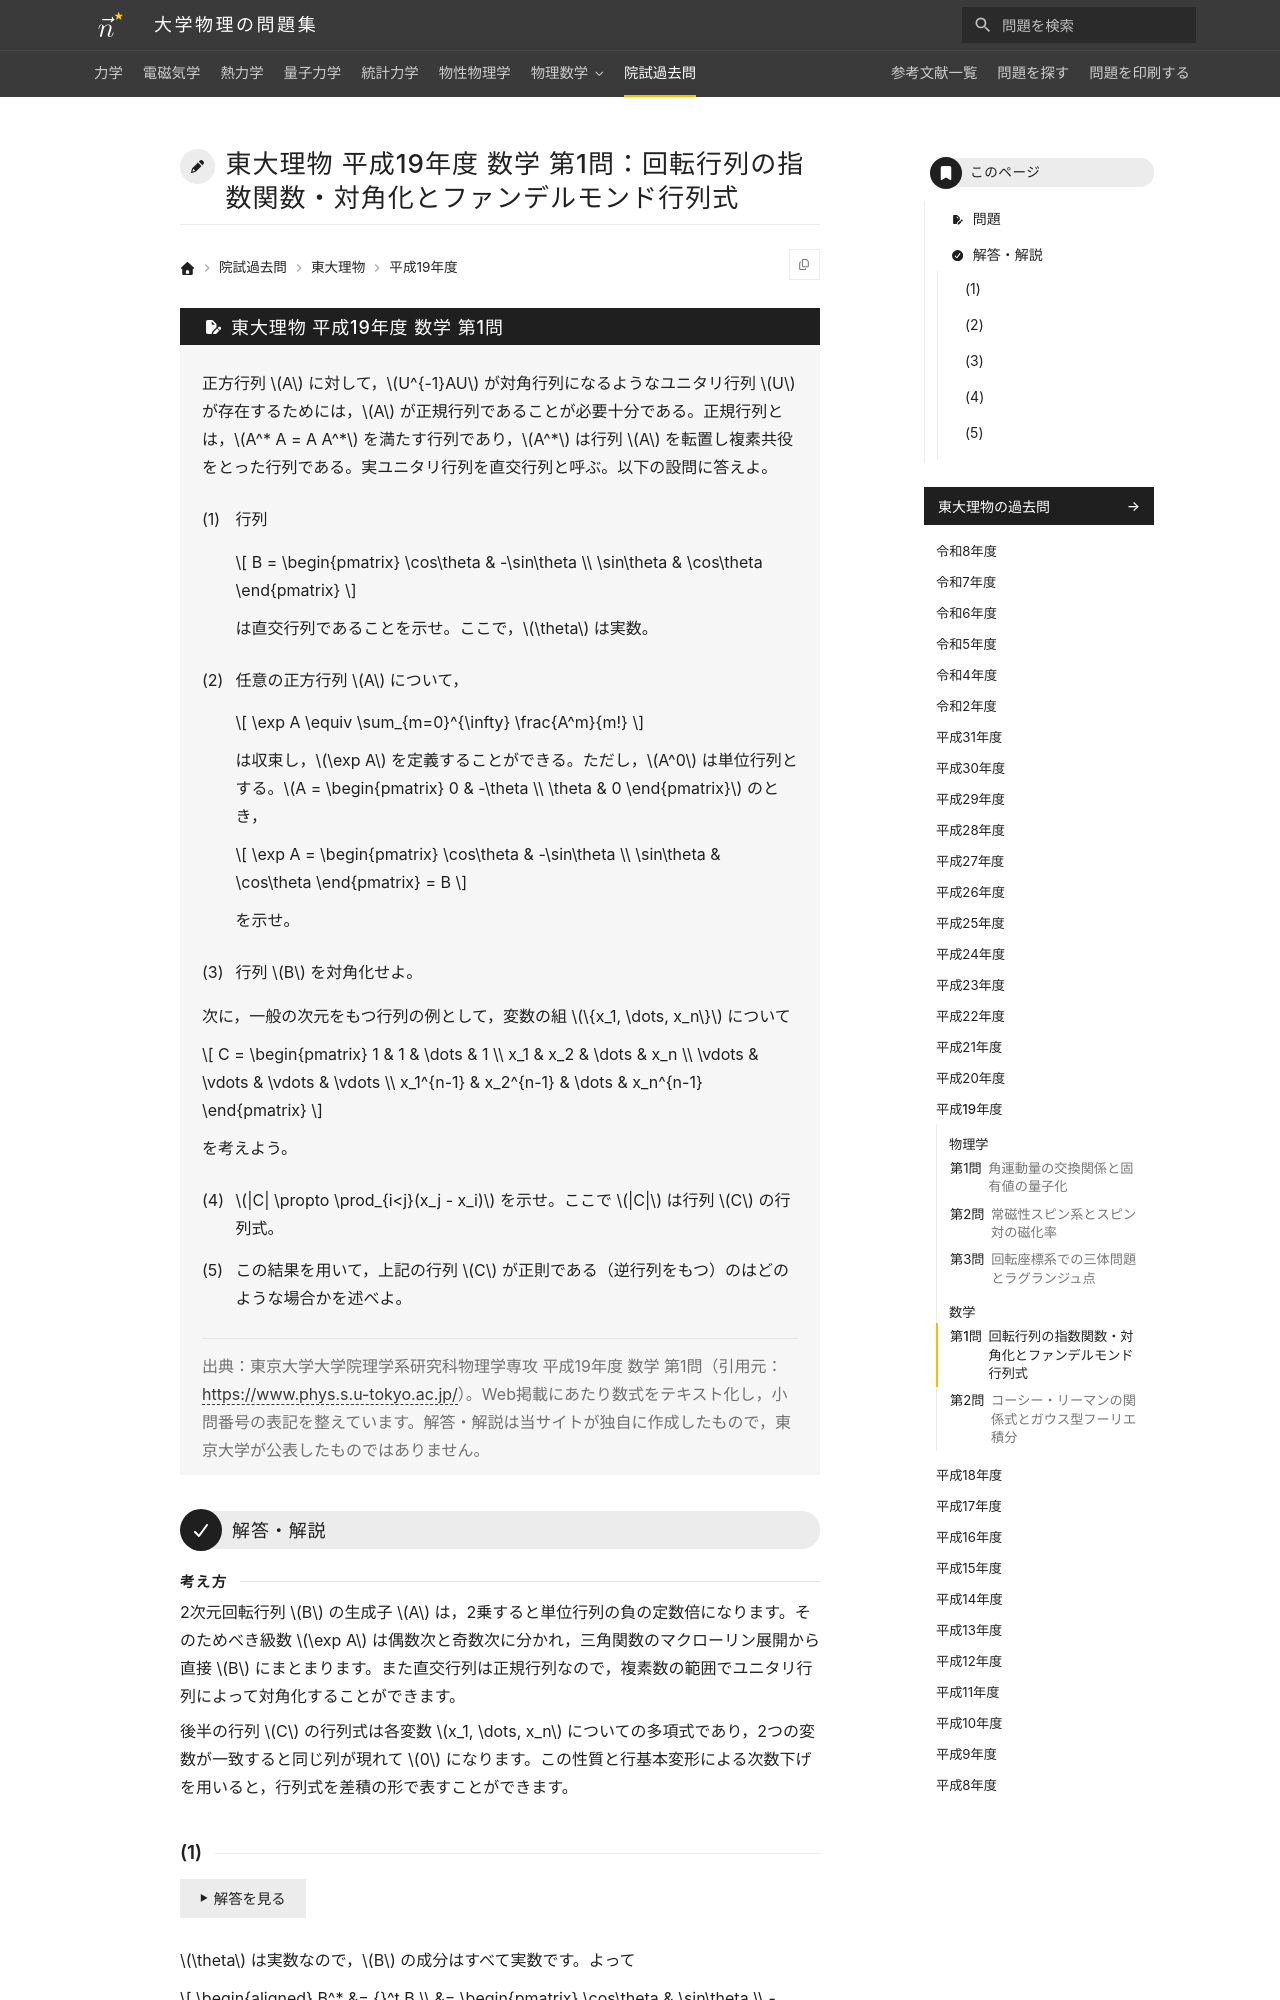

repository: Nanana-2/physics-site · page: pastexam/todai-ributsu/H19_sugaku_1/index.html · generator: mkdocs

---
title: 東大理物 平成19年度 数学 第1問：回転行列の指数関数・対角化とファンデルモンド行列式
tags:
  - 院試過去問
  - 東大理物
  - 線形代数
exam_university: 東京大学大学院理学系研究科物理学専攻
exam_year: 平成19年度
exam_subject: 数学
exam_number: 第1問
exam_source_url: https://www.phys.s.u-tokyo.ac.jp/
exam_modified: Web掲載にあたり数式をテキスト化し，小問番号の表記を整えています。
---

# 東大理物 平成19年度 数学 第1問：回転行列の指数関数・対角化とファンデルモンド行列式

## 問題

正方行列 $A$ に対して，$U^{-1}AU$ が対角行列になるようなユニタリ行列 $U$ が存在するためには，$A$ が正規行列であることが必要十分である。正規行列とは，$A^* A = A A^*$ を満たす行列であり，$A^*$ は行列 $A$ を転置し複素共役をとった行列である。実ユニタリ行列を直交行列と呼ぶ。以下の設問に答えよ。

(1) 行列

$$
B = \begin{pmatrix} \cos\theta & -\sin\theta \\ \sin\theta & \cos\theta \end{pmatrix}
$$

は直交行列であることを示せ。ここで，$\theta$ は実数。

(2) 任意の正方行列 $A$ について，

$$
\exp A \equiv \sum_{m=0}^{\infty} \frac{A^m}{m!}
$$

は収束し，$\exp A$ を定義することができる。ただし，$A^0$ は単位行列とする。$A = \begin{pmatrix} 0 & -\theta \\ \theta & 0 \end{pmatrix}$ のとき，

$$
\exp A = \begin{pmatrix} \cos\theta & -\sin\theta \\ \sin\theta & \cos\theta \end{pmatrix} = B
$$

を示せ。

(3) 行列 $B$ を対角化せよ。

次に，一般の次元をもつ行列の例として，変数の組 $\{x_1, \dots, x_n\}$ について

$$
C = \begin{pmatrix}
1 & 1 & \dots & 1 \\
x_1 & x_2 & \dots & x_n \\
\vdots & \vdots & \vdots & \vdots \\
x_1^{n-1} & x_2^{n-1} & \dots & x_n^{n-1}
\end{pmatrix}
$$

を考えよう。

(4) $|C| \propto \prod_{i<j}(x_j - x_i)$ を示せ。ここで $|C|$ は行列 $C$ の行列式。

(5) この結果を用いて，上記の行列 $C$ が正則である（逆行列をもつ）のはどのような場合かを述べよ。

> 出典：東京大学大学院理学系研究科物理学専攻 平成19年度 数学 第1問（引用元：<https://www.phys.s.u-tokyo.ac.jp/>）。Web掲載にあたり数式をテキスト化し，小問番号の表記を整えています。解答・解説は当サイトが独自に作成したもので，東京大学が公表したものではありません。

---

## 解答・解説

<div class="approach" markdown>
2次元回転行列 $B$ の生成子 $A$ は，2乗すると単位行列の負の定数倍になります。そのためべき級数 $\exp A$ は偶数次と奇数次に分かれ，三角関数のマクローリン展開から直接 $B$ にまとまります。また直交行列は正規行列なので，複素数の範囲でユニタリ行列によって対角化することができます。

後半の行列 $C$ の行列式は各変数 $x_1, \dots, x_n$ についての多項式であり，2つの変数が一致すると同じ列が現れて $0$ になります。この性質と行基本変形による次数下げを用いると，行列式を差積の形で表すことができます。
</div>
